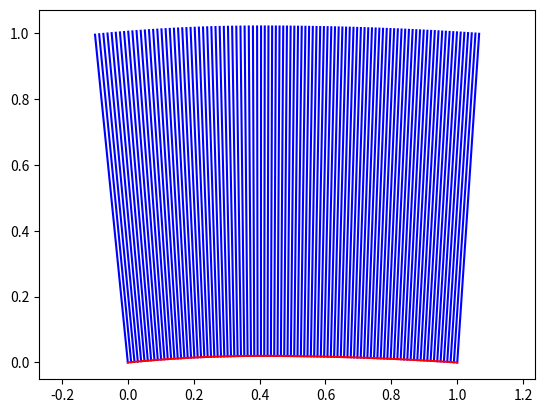

Recreate this plot in Python.
import numpy as np
from typing import Tuple
import matplotlib.pyplot as plt

class Airfoil(object):

    def __init__(self) -> None:
        self.z_c = None
        self.z_c_prime = None
        self.normal_vector = None

    def z_c(self, x: float) -> float:
        pass

    def z_c_prime(self, x: float) -> float:
        pass

    def normal_vector(self, x: float) -> np.ndarray:
        pass

class ParabolicAirfoil(Airfoil):

    def __init__(self, eps: float) -> None:
        
        # Check if eps is a scalar
        if not isinstance(eps, (int, float)):
            raise ValueError("eps must be a scalar")
        
        # Check if eps is positive
        if eps <= 0:
            raise ValueError("eps must be positive")
        
        self.eps = eps

        # Define the z_c function
        self.z_c = lambda x: 4 * eps * x * (1 - x)

        # Define the z_c_prime function
        self.z_c_prime = lambda x: 4 * eps * (1 - 2 * x)

        # Assign normal to None
        self.normal_vector = None

    def __repr__(self) -> str:
        return 'ParabolicAirfoil'

class NacaAirfoil(Airfoil):

    def __init__(self, serial_number: str) -> None:
        
        # Check if teh serial number is 4 digits
        if len(serial_number) != 4:
            raise ValueError("Serial number must be 4 digits")
        
        self.serial_number = serial_number

        # Extract the parameters from the serial number
        self.m = int(serial_number[0]) / 100
        self.p = int(serial_number[1]) / 10

        # Define the z_c function

        def z_c(x: float) -> float:

            # Check if x is a scalar
            if not isinstance(x, (int, float)):
                raise ValueError("x must be a scalar")
        
            # Check if x is in the range [0, 1]
            if x < 0 or x > 1:
                raise ValueError("x must be in the range [0, 1]")
            

            if x < self.p:
                return self.m / self.p**2 * (2 * self.p * x - x**2)
            else:
                return self.m / (1 - self.p)**2 * (1 - 2 * self.p + 2 * self.p * x - x**2)
            
        # Define the z_c_prime function
        def z_c_prime(x: float) -> float:
            
            # Check if x is a scalar
            if not isinstance(x, (int, float)):
                raise ValueError("x must be a scalar")
        
            # Check if x is in the range [0, 1]
            if x < 0 or x > 1:
                raise ValueError("x must be in the range [0, 1]")
            
            if x < self.p:
                return 2 * self.m / self.p**2 * (self.p - x)
            else:
                return 2 * self.m / (1 - self.p)**2 * (self.p - x)
            
        # Get normal vector at x
        def normal_vector(x: float) -> np.ndarray:
            
            # Check if x is a scalar
            if not isinstance(x, (int, float)):
                raise ValueError("x must be a scalar")
        
            # Check if x is in the range [0, 1]
            if x < 0 or x > 1:
                raise ValueError("x must be in the range [0, 1]")
            
            # Get the angle of the tangent vector
            theta = np.arctan(z_c_prime(x))
            
            # Get the normal vector
            return np.array([-np.sin(theta), np.cos(theta)])
        
        # Return the functions
        self.z_c = z_c
        self.z_c_prime = z_c_prime
        self.normal_vector = normal_vector
    
    def plot(self, N_plot: int=100) -> None:
        
        # Define the x values
        x = np.linspace(0, 1, N_plot)
        
        # Define the y values
        y = np.array([self.z_c(x_i) for x_i in x])

        # Get the normal vectors
        normal_vectors = np.array([self.normal_vector(x_i) for x_i in x])

        # Plot the normal vectors
        for i in range(N_plot):
            x1, y1 = x[i], y[i]
            x2, y2 = x[i] + normal_vectors[i][0], y[i] + normal_vectors[i][1]

            plt.plot([x1, x2], [y1, y2], 'b-')
        
        # Plot the airfoil
        plt.axis('equal')
        plt.plot(x, y, 'r-')
        plt.show()

    def __repr__(self) -> str:
        return str(self.serial_number)


if __name__ == "__main__":
    airfoil = NacaAirfoil("2412")
    airfoil.plot(N_plot=100)



